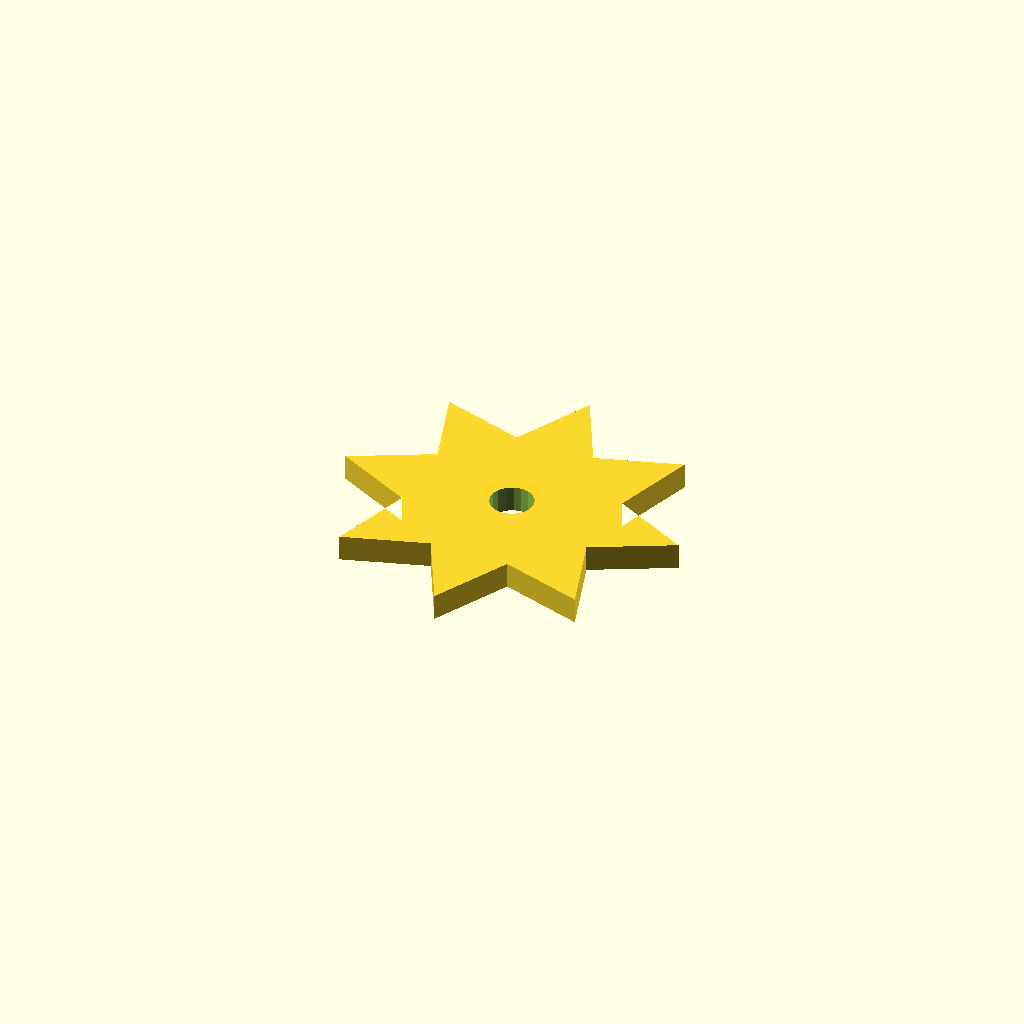
Cell 1 — every parameter at its default value.
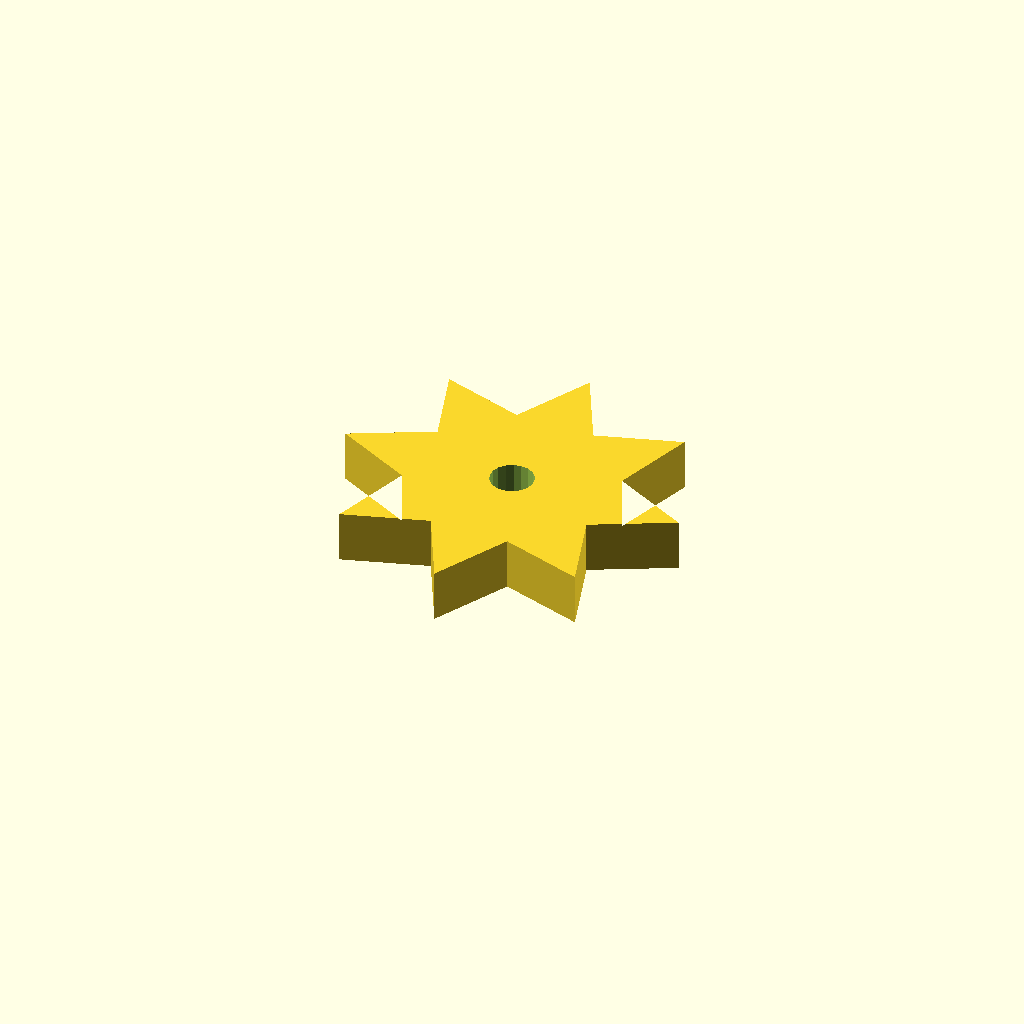
Cell 2 — plate_t set to 12, the other parameters unchanged.
One fixed orthographic camera (rotation 55°, 0°, 25°; colour scheme Cornfield) for every cell.
OpenSCAD source file optional_data/data/sketch4/starwheels/part_0134.scad:
$fn = 32;

// ----------------------------------------------------------------------
// Star wheel: 8-point star, R40
// ----------------------------------------------------------------------

// --- parameters (mm) ---
n_points = 8;             // number of points / teeth
r_out = 40;               // tip radius
r_in = 24;                // root radius
bore_r = 5;               // centre bore radius
plate_t = 6;              // plate thickness, Z (extrusion height)
bore_d = 10;              // centre bore diameter

profile = [[0, 40], [17.827, 30.816], [11.716, 11.716], [30.816, 17.827], [40, 0], [49.184, 17.827], [68.284, 11.716], [62.173, 30.816], [80, 40], [62.173, 49.184], [68.284, 68.284], [49.184, 62.173], [40, 80], [30.816, 62.173], [11.716, 68.284], [17.827, 49.184]];  // primary outline, 16 points, counter clockwise
void_1 = [[44.908, 40.954], [44.286, 42.575], [43.147, 43.886], [41.628, 44.728], [39.913, 44.999], [38.208, 44.668], [36.72, 43.774], [35.627, 42.424], [35.062, 40.782], [35.092, 39.046], [35.714, 37.425], [36.853, 36.114], [38.372, 35.272], [40.087, 35.001], [41.792, 35.332], [43.28, 36.226], [44.373, 37.576], [44.938, 39.218]];  // centre bore, 18 points

// --- the one profile operation ---
difference() {
  linear_extrude(height = plate_t) polygon(points = profile);
  translate([0, 0, -1])
    linear_extrude(height = plate_t + 2) polygon(points = void_1);
}
Customizer parameters (derived from the source; name, type, default, range or options):
n_points: number, default 8
r_out: number, default 40
r_in: number, default 24
bore_r: number, default 5
plate_t: number, default 6
bore_d: number, default 10
